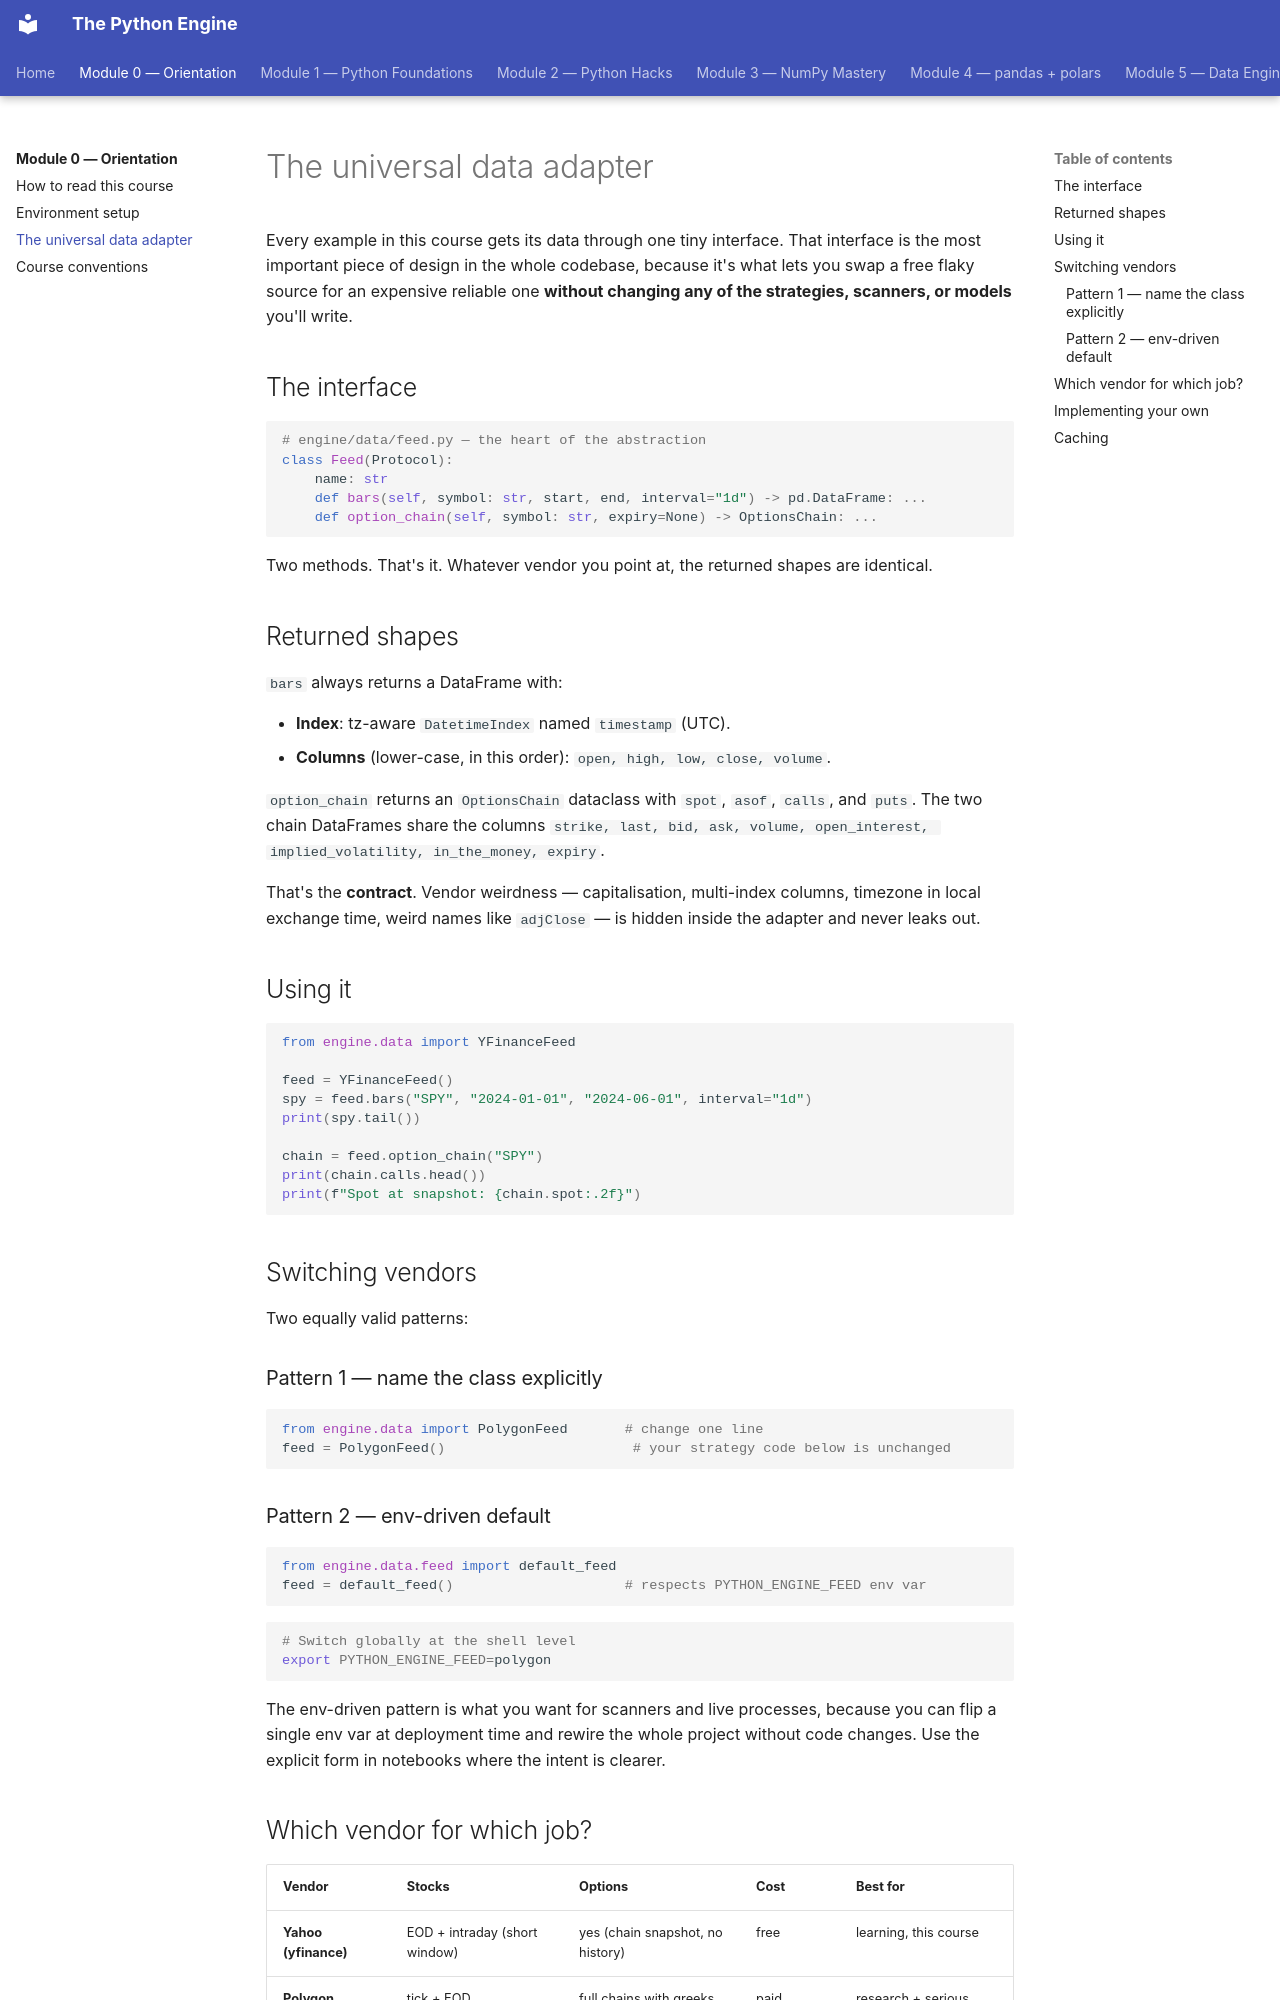

repository: billyribeiro-ux/python-engine · page: 00-orientation/data-adapter/index.html · generator: mkdocs

# The universal data adapter

Every example in this course gets its data through one tiny interface. That interface is the most important piece of design in the whole codebase, because it's what lets you swap a free flaky source for an expensive reliable one **without changing any of the strategies, scanners, or models** you'll write.

## The interface

```python
# engine/data/feed.py — the heart of the abstraction
class Feed(Protocol):
    name: str
    def bars(self, symbol: str, start, end, interval="1d") -> pd.DataFrame: ...
    def option_chain(self, symbol: str, expiry=None) -> OptionsChain: ...
```

Two methods. That's it. Whatever vendor you point at, the returned shapes are identical.

## Returned shapes

`bars` always returns a DataFrame with:

- **Index**: tz-aware `DatetimeIndex` named `timestamp` (UTC).
- **Columns** (lower-case, in this order): `open, high, low, close, volume`.

`option_chain` returns an `OptionsChain` dataclass with `spot`, `asof`, `calls`, and `puts`. The two chain DataFrames share the columns `strike, last, bid, ask, volume, open_interest, implied_volatility, in_the_money, expiry`.

That's the **contract**. Vendor weirdness — capitalisation, multi-index columns, timezone in local exchange time, weird names like `adjClose` — is hidden inside the adapter and never leaks out.

## Using it

```python
from engine.data import YFinanceFeed

feed = YFinanceFeed()
spy = feed.bars("SPY", "2024-01-01", "2024-06-01", interval="1d")
print(spy.tail())

chain = feed.option_chain("SPY")
print(chain.calls.head())
print(f"Spot at snapshot: {chain.spot:.2f}")
```

## Switching vendors

Two equally valid patterns:

### Pattern 1 — name the class explicitly

```python
from engine.data import PolygonFeed       # change one line
feed = PolygonFeed()                       # your strategy code below is unchanged
```

### Pattern 2 — env-driven default

```python
from engine.data.feed import default_feed
feed = default_feed()                     # respects PYTHON_ENGINE_FEED env var
```

```bash
# Switch globally at the shell level
export PYTHON_ENGINE_FEED=polygon
```

The env-driven pattern is what you want for scanners and live processes, because you can flip a single env var at deployment time and rewire the whole project without code changes. Use the explicit form in notebooks where the intent is clearer.
